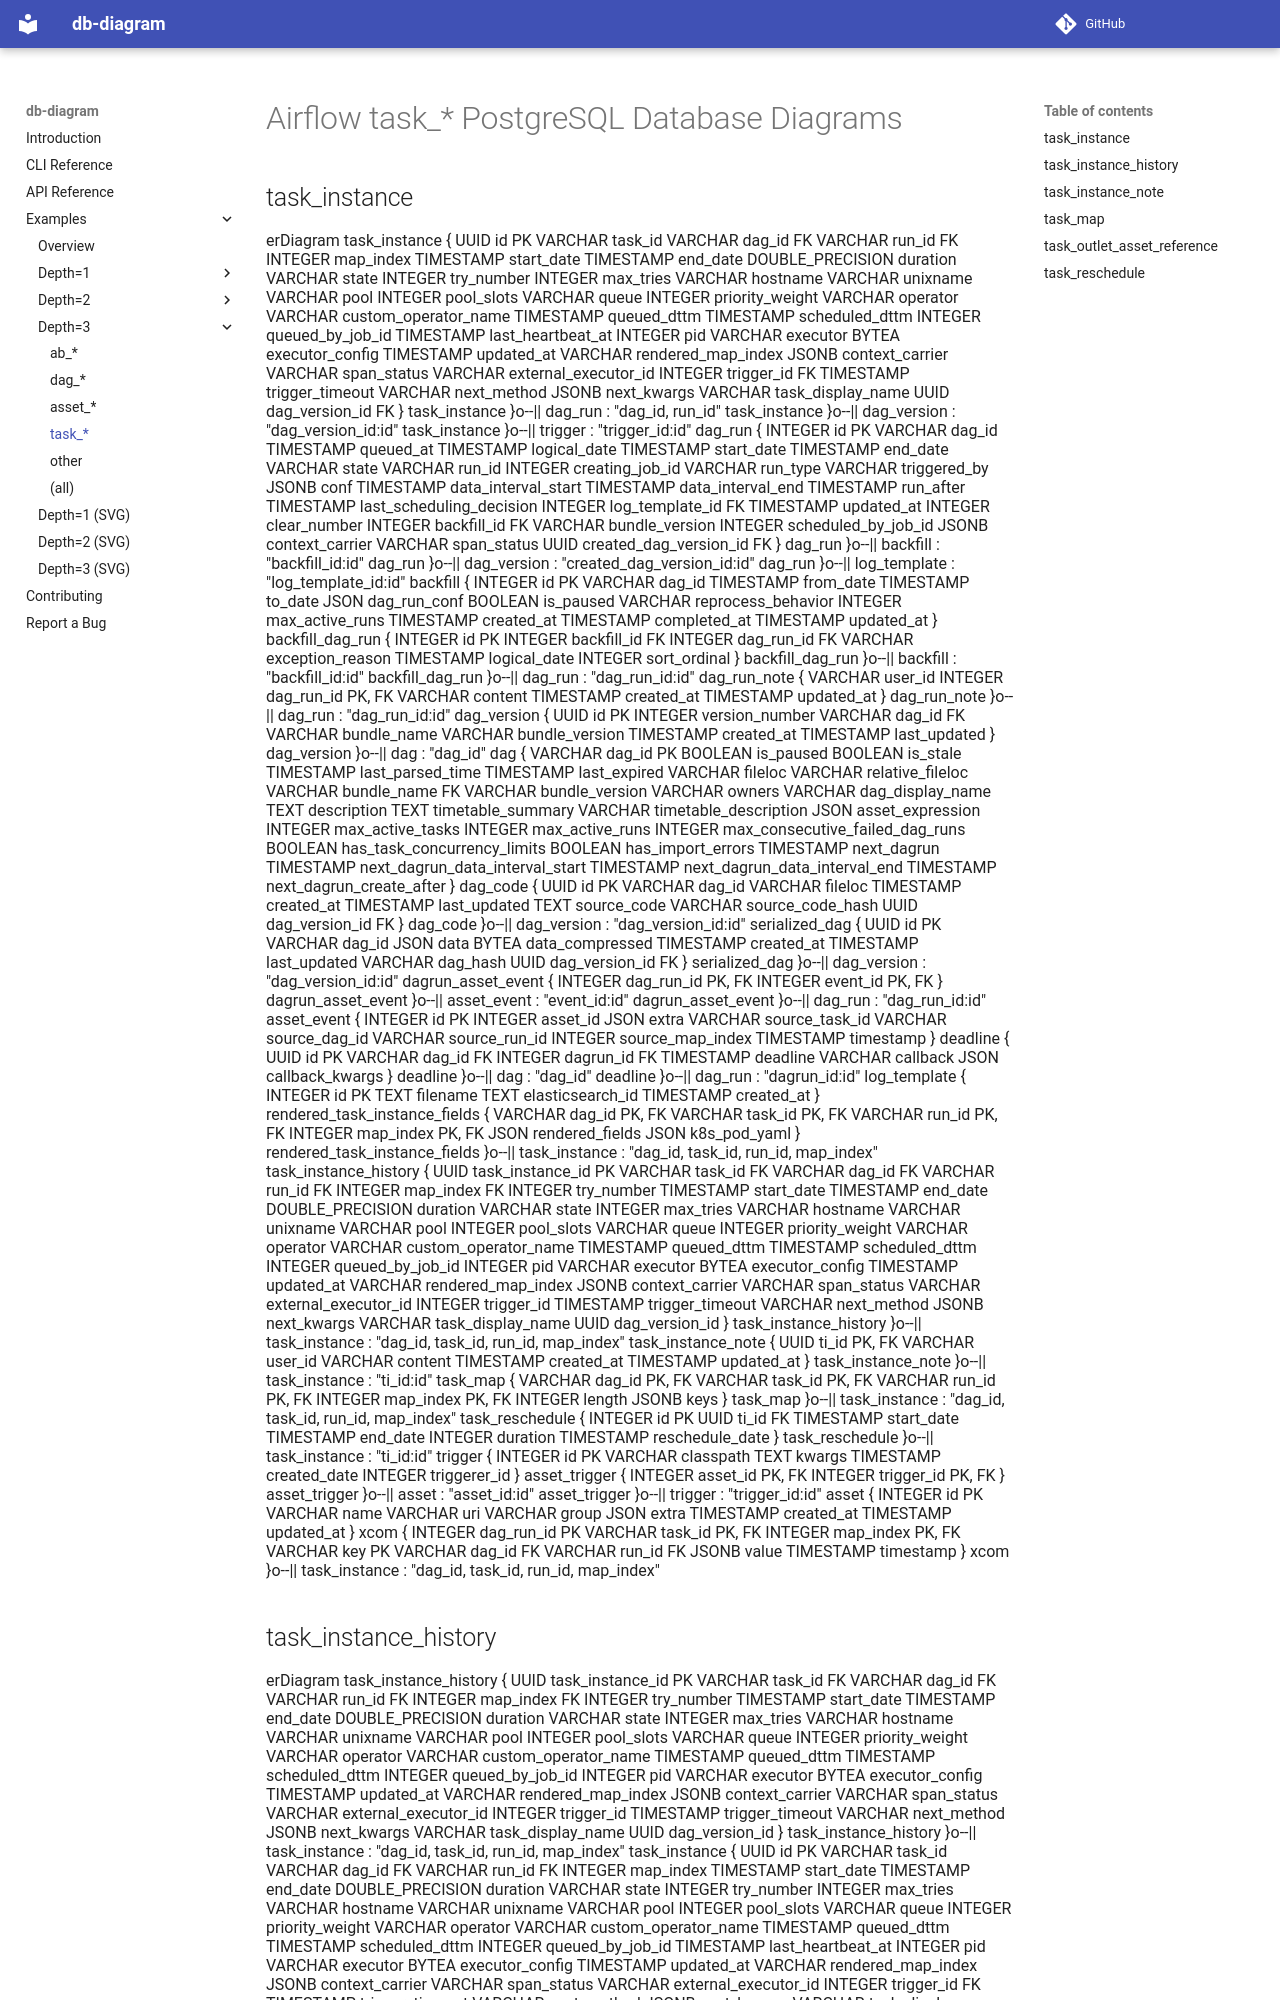

repository: enorganic/db-diagram · page: examples/airflow/depth=3/task-diagrams/index.html · generator: mkdocs

# Airflow task_* PostgreSQL Database Diagrams

## task_instance

```mermaid
erDiagram
    task_instance {
        UUID id PK
        VARCHAR task_id
        VARCHAR dag_id FK
        VARCHAR run_id FK
        INTEGER map_index
        TIMESTAMP start_date
        TIMESTAMP end_date
        DOUBLE_PRECISION duration
        VARCHAR state
        INTEGER try_number
        INTEGER max_tries
        VARCHAR hostname
        VARCHAR unixname
        VARCHAR pool
        INTEGER pool_slots
        VARCHAR queue
        INTEGER priority_weight
        VARCHAR operator
        VARCHAR custom_operator_name
        TIMESTAMP queued_dttm
        TIMESTAMP scheduled_dttm
        INTEGER queued_by_job_id
        TIMESTAMP last_heartbeat_at
        INTEGER pid
        VARCHAR executor
        BYTEA executor_config
        TIMESTAMP updated_at
        VARCHAR rendered_map_index
        JSONB context_carrier
        VARCHAR span_status
        VARCHAR external_executor_id
        INTEGER trigger_id FK
        TIMESTAMP trigger_timeout
        VARCHAR next_method
        JSONB next_kwargs
        VARCHAR task_display_name
        UUID dag_version_id FK
    }
    task_instance }o--|| dag_run : "dag_id, run_id"
    task_instance }o--|| dag_version : "dag_version_id:id"
    task_instance }o--|| trigger : "trigger_id:id"
    dag_run {
        INTEGER id PK
        VARCHAR dag_id
        TIMESTAMP queued_at
        TIMESTAMP logical_date
        TIMESTAMP start_date
        TIMESTAMP end_date
        VARCHAR state
        VARCHAR run_id
        INTEGER creating_job_id
        VARCHAR run_type
        VARCHAR triggered_by
        JSONB conf
        TIMESTAMP data_interval_start
        TIMESTAMP data_interval_end
        TIMESTAMP run_after
        TIMESTAMP last_scheduling_decision
        INTEGER log_template_id FK
        TIMESTAMP updated_at
        INTEGER clear_number
        INTEGER backfill_id FK
        VARCHAR bundle_version
        INTEGER scheduled_by_job_id
        JSONB context_carrier
        VARCHAR span_status
        UUID created_dag_version_id FK
    }
    dag_run }o--|| backfill : "backfill_id:id"
    dag_run }o--|| dag_version : "created_dag_version_id:id"
    dag_run }o--|| log_template : "log_template_id:id"
    backfill {
        INTEGER id PK
        VARCHAR dag_id
        TIMESTAMP from_date
        TIMESTAMP to_date
        JSON dag_run_conf
        BOOLEAN is_paused
        VARCHAR reprocess_behavior
        INTEGER max_active_runs
        TIMESTAMP created_at
        TIMESTAMP completed_at
        TIMESTAMP updated_at
    }
    backfill_dag_run {
        INTEGER id PK
        INTEGER backfill_id FK
        INTEGER dag_run_id FK
        VARCHAR exception_reason
        TIMESTAMP logical_date
        INTEGER sort_ordinal
    }
    backfill_dag_run }o--|| backfill : "backfill_id:id"
    backfill_dag_run }o--|| dag_run : "dag_run_id:id"
    dag_run_note {
        VARCHAR user_id
        INTEGER dag_run_id PK, FK
        VARCHAR content
        TIMESTAMP created_at
        TIMESTAMP updated_at
    }
    dag_run_note }o--|| dag_run : "dag_run_id:id"
    dag_version {
        UUID id PK
        INTEGER version_number
        VARCHAR dag_id FK
        VARCHAR bundle_name
        VARCHAR bundle_version
        TIMESTAMP created_at
        TIMESTAMP last_updated
    }
    dag_version }o--|| dag : "dag_id"
    dag {
        VARCHAR dag_id PK
        BOOLEAN is_paused
        BOOLEAN is_stale
        TIMESTAMP last_parsed_time
        TIMESTAMP last_expired
        VARCHAR fileloc
        VARCHAR relative_fileloc
        VARCHAR bundle_name FK
        VARCHAR bundle_version
        VARCHAR owners
        VARCHAR dag_display_name
        TEXT description
        TEXT timetable_summary
        VARCHAR timetable_description
        JSON asset_expression
        INTEGER max_active_tasks
        INTEGER max_active_runs
        INTEGER max_consecutive_failed_dag_runs
        BOOLEAN has_task_concurrency_limits
        BOOLEAN has_import_errors
        TIMESTAMP next_dagrun
        TIMESTAMP next_dagrun_data_interval_start
        TIMESTAMP next_dagrun_data_interval_end
        TIMESTAMP next_dagrun_create_after
    }
    dag_code {
        UUID id PK
        VARCHAR dag_id
        VARCHAR fileloc
        TIMESTAMP created_at
        TIMESTAMP last_updated
        TEXT source_code
        VARCHAR source_code_hash
        UUID dag_version_id FK
    }
    dag_code }o--|| dag_version : "dag_version_id:id"
    serialized_dag {
        UUID id PK
        VARCHAR dag_id
        JSON data
        BYTEA data_compressed
        TIMESTAMP created_at
        TIMESTAMP last_updated
        VARCHAR dag_hash
        UUID dag_version_id FK
    }
    serialized_dag }o--|| dag_version : "dag_version_id:id"
    dagrun_asset_event {
        INTEGER dag_run_id PK, FK
        INTEGER event_id PK, FK
    }
    dagrun_asset_event }o--|| asset_event : "event_id:id"
    dagrun_asset_event }o--|| dag_run : "dag_run_id:id"
    asset_event {
        INTEGER id PK
        INTEGER asset_id
        JSON extra
        VARCHAR source_task_id
        VARCHAR source_dag_id
        VARCHAR source_run_id
        INTEGER source_map_index
        TIMESTAMP timestamp
    }
    deadline {
        UUID id PK
        VARCHAR dag_id FK
        INTEGER dagrun_id FK
        TIMESTAMP deadline
        VARCHAR callback
        JSON callback_kwargs
    }
    deadline }o--|| dag : "dag_id"
    deadline }o--|| dag_run : "dagrun_id:id"
    log_template {
        INTEGER id PK
        TEXT filename
        TEXT elasticsearch_id
        TIMESTAMP created_at
    }
    rendered_task_instance_fields {
        VARCHAR dag_id PK, FK
        VARCHAR task_id PK, FK
        VARCHAR run_id PK, FK
        INTEGER map_index PK, FK
        JSON rendered_fields
        JSON k8s_pod_yaml
    }
    rendered_task_instance_fields }o--|| task_instance : "dag_id, task_id, run_id, map_index"
    task_instance_history {
        UUID task_instance_id PK
        VARCHAR task_id FK
        VARCHAR dag_id FK
        VARCHAR run_id FK
        INTEGER map_index FK
        INTEGER try_number
        TIMESTAMP start_date
        TIMESTAMP end_date
        DOUBLE_PRECISION duration
        VARCHAR state
        INTEGER max_tries
        VARCHAR hostname
        VARCHAR unixname
        VARCHAR pool
        INTEGER pool_slots
        VARCHAR queue
        INTEGER priority_weight
        VARCHAR operator
        VARCHAR custom_operator_name
        TIMESTAMP queued_dttm
        TIMESTAMP scheduled_dttm
        INTEGER queued_by_job_id
        INTEGER pid
        VARCHAR executor
        BYTEA executor_config
        TIMESTAMP updated_at
        VARCHAR rendered_map_index
        JSONB context_carrier
        VARCHAR span_status
        VARCHAR external_executor_id
        INTEGER trigger_id
        TIMESTAMP trigger_timeout
        VARCHAR next_method
        JSONB next_kwargs
        VARCHAR task_display_name
        UUID dag_version_id
    }
    task_instance_history }o--|| task_instance : "dag_id, task_id, run_id, map_index"
    task_instance_note {
        UUID ti_id PK, FK
        VARCHAR user_id
        VARCHAR content
        TIMESTAMP created_at
        TIMESTAMP updated_at
    }
    task_instance_note }o--|| task_instance : "ti_id:id"
    task_map {
        VARCHAR dag_id PK, FK
        VARCHAR task_id PK, FK
        VARCHAR run_id PK, FK
        INTEGER map_index PK, FK
        INTEGER length
        JSONB keys
    }
    task_map }o--|| task_instance : "dag_id, task_id, run_id, map_index"
    task_reschedule {
        INTEGER id PK
        UUID ti_id FK
        TIMESTAMP start_date
        TIMESTAMP end_date
        INTEGER duration
        TIMESTAMP reschedule_date
    }
    task_reschedule }o--|| task_instance : "ti_id:id"
    trigger {
        INTEGER id PK
        VARCHAR classpath
        TEXT kwargs
        TIMESTAMP created_date
        INTEGER triggerer_id
    }
    asset_trigger {
        INTEGER asset_id PK, FK
        INTEGER trigger_id PK, FK
    }
    asset_trigger }o--|| asset : "asset_id:id"
    asset_trigger }o--|| trigger : "trigger_id:id"
    asset {
        INTEGER id PK
        VARCHAR name
        VARCHAR uri
        VARCHAR group
        JSON extra
        TIMESTAMP created_at
        TIMESTAMP updated_at
    }
    xcom {
        INTEGER dag_run_id PK
        VARCHAR task_id PK, FK
        INTEGER map_index PK, FK
        VARCHAR key PK
        VARCHAR dag_id FK
        VARCHAR run_id FK
        JSONB value
        TIMESTAMP timestamp
    }
    xcom }o--|| task_instance : "dag_id, task_id, run_id, map_index"
```
